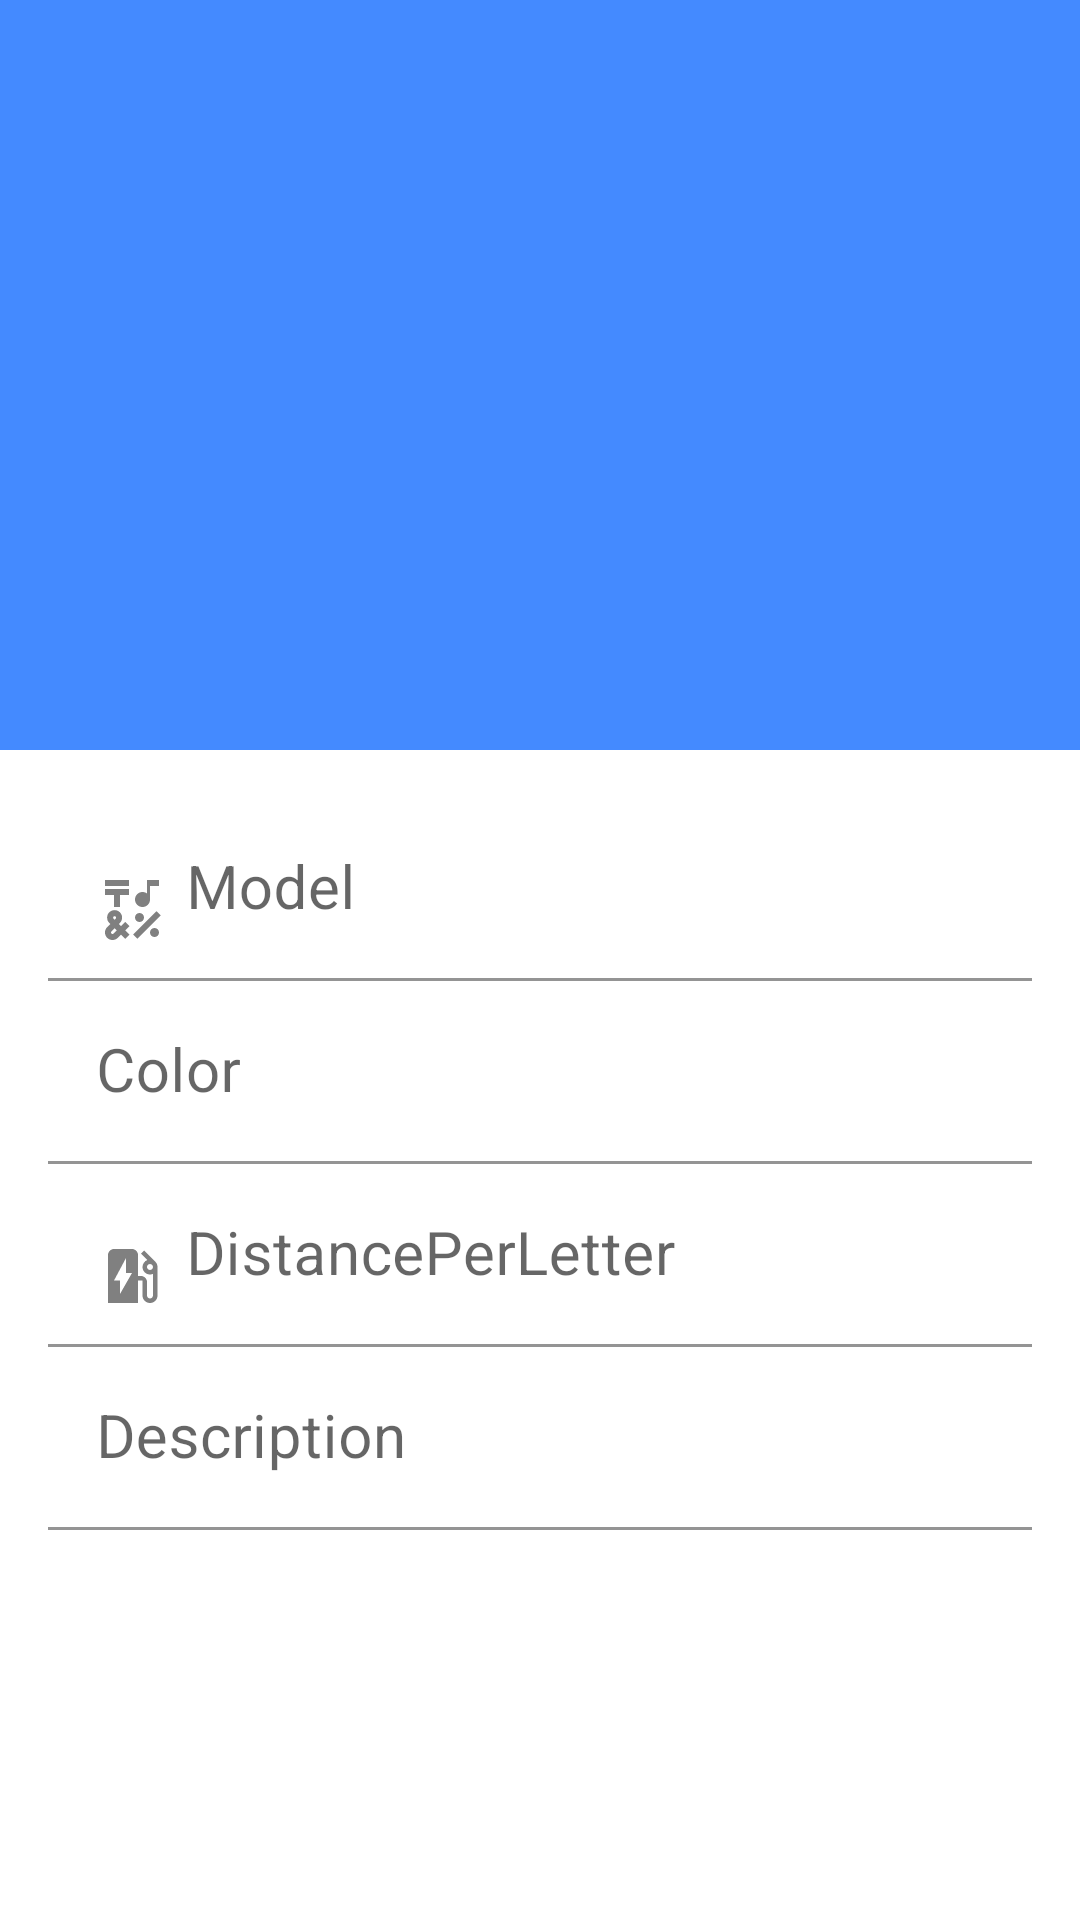

Reconstruct the res/layout file that produces this screen, plus the resources it refers to.
<!-- AndroidManifest.xml: application theme Theme.CarApp -->
<!-- res/layout/activity_veiw_car.xml -->
<?xml version="1.0" encoding="utf-8"?>
<androidx.coordinatorlayout.widget.CoordinatorLayout xmlns:android="http://schemas.android.com/apk/res/android"
    xmlns:app="http://schemas.android.com/apk/res-auto"
    xmlns:tools="http://schemas.android.com/tools"
    android:layout_width="match_parent"
    android:layout_height="match_parent"
    android:background="#00FFFFFF"
    android:fitsSystemWindows="true"
    android:orientation="vertical"
    tools:context=".VeiwCarActivity">


    <androidx.core.widget.NestedScrollView
        android:layout_width="match_parent"
        android:layout_height="match_parent"
        android:clipToPadding="true"
        app:layout_behavior="com.google.android.material.appbar.AppBarLayout$ScrollingViewBehavior">

        <LinearLayout
            android:layout_width="match_parent"
            android:layout_height="wrap_content"
            android:layout_margin="@dimen/activity_horizontel_margin"
            android:orientation="vertical">

            <com.google.android.material.textfield.TextInputLayout
                android:layout_width="match_parent"
                android:layout_height="wrap_content"
                app:errorTextColor="@color/design_default_color_error">

                <com.google.android.material.textfield.TextInputEditText
                    android:id="@+id/et_details_model"
                    android:layout_width="match_parent"
                    android:layout_height="wrap_content"
                    android:layout_weight="1"
                    android:background="#00FFFFFF"
                    android:drawableLeft="@drawable/ic_model"
                    android:drawablePadding="@dimen/ic_padding"
                    android:hint="@string/et_model_hint"
                    android:textSize="20sp"
                    android:tooltipText="Name" />

            </com.google.android.material.textfield.TextInputLayout>

            <com.google.android.material.textfield.TextInputLayout
                android:layout_width="match_parent"
                android:layout_height="wrap_content"
                app:errorTextColor="@color/design_default_color_error">

                <com.google.android.material.textfield.TextInputEditText
                    android:id="@+id/et_details_color"
                    android:layout_width="match_parent"
                    android:layout_height="wrap_content"
                    android:layout_weight="1"
                    android:background="#00FFFFFF"
                    android:drawableLeft="@drawable/ic_color"
                    android:drawablePadding="@dimen/ic_padding"
                    android:hint="@string/et_color_hint"
                    android:textSize="20sp"
                    android:tooltipText="Name" />

            </com.google.android.material.textfield.TextInputLayout>

            <com.google.android.material.textfield.TextInputLayout
                android:layout_width="match_parent"
                android:layout_height="wrap_content"
                app:errorTextColor="@color/design_default_color_error">

                <com.google.android.material.textfield.TextInputEditText
                    android:id="@+id/et_details_dpl"
                    android:layout_width="match_parent"
                    android:layout_height="wrap_content"
                    android:layout_weight="1"
                    android:background="#00FFFFFF"
                    android:drawableLeft="@drawable/ic_fuel_station"
                    android:drawablePadding="@dimen/ic_padding"
                    android:hint="@string/et_dpl_hint"
                    android:textSize="20sp"
                    android:tooltipText="Name" />

            </com.google.android.material.textfield.TextInputLayout>

            <com.google.android.material.textfield.TextInputLayout
                android:layout_width="match_parent"
                android:layout_height="wrap_content"
                app:errorTextColor="@color/design_default_color_error">

                <com.google.android.material.textfield.TextInputEditText
                    android:id="@+id/et_details_description"
                    android:layout_width="match_parent"
                    android:layout_height="wrap_content"
                    android:layout_weight="1"
                    android:background="#00FFFFFF"
                    android:drawableLeft="@drawable/ic_description"
                    android:drawablePadding="@dimen/ic_padding"
                    android:hint="@string/et_description_hint"
                    android:textSize="20sp"
                    android:tooltipText="Name" />

            </com.google.android.material.textfield.TextInputLayout>
        </LinearLayout>

    </androidx.core.widget.NestedScrollView>

    <com.google.android.material.appbar.AppBarLayout
        android:layout_width="match_parent"
        android:layout_height="250dp"
        android:fitsSystemWindows="true"
        android:theme="@style/ThemeOverlay.AppCompat.Dark.ActionBar">

        <com.google.android.material.appbar.CollapsingToolbarLayout
            android:layout_width="match_parent"
            android:layout_height="match_parent"
            android:fitsSystemWindows="true"
            android:theme="@style/ThemeOverlay.AppCompat.Dark.ActionBar"
            app:contentScrim="@color/primary"
            app:expandedTitleMarginEnd="26dp"
            app:expandedTitleMarginStart="10dp"
            app:layout_scrollFlags="scroll|exitUntilCollapsed|snap">

            <ImageView
                android:id="@+id/iv_details"
                android:layout_width="match_parent"
                android:layout_height="match_parent"
                android:fitsSystemWindows="true"
                android:scaleType="centerCrop"
                android:src="@color/accent"
                app:layout_collapseMode="parallax" />

            <androidx.appcompat.widget.Toolbar
                android:id="@+id/toolbar"
                android:layout_width="match_parent"
                android:layout_height="?actionBarSize"
                app:layout_collapseMode="pin" />

        </com.google.android.material.appbar.CollapsingToolbarLayout>

    </com.google.android.material.appbar.AppBarLayout>

</androidx.coordinatorlayout.widget.CoordinatorLayout>
<!-- resources referenced by this layout -->
<resources>
  <color name="accent">#448AFF</color>
  <color name="primary">#3F51B5</color>
  <dimen name="activity_horizontel_margin">16dp</dimen>
  <dimen name="ic_padding">6dp</dimen>
  <!-- drawable ic_fuel_station (drawable) -->
  <vector android:height="24dp" android:tint="#808080"
      android:viewportHeight="24" android:viewportWidth="24"
      android:width="24dp" xmlns:android="http://schemas.android.com/apk/res/android">
      <path android:fillColor="@android:color/white" android:pathData="M19.77,7.23l0.01,-0.01 -3.72,-3.72L15,4.56l2.11,2.11c-0.94,0.36 -1.61,1.26 -1.61,2.33 0,1.38 1.12,2.5 2.5,2.5 0.36,0 0.69,-0.08 1,-0.21v7.21c0,0.55 -0.45,1 -1,1s-1,-0.45 -1,-1V14c0,-1.1 -0.9,-2 -2,-2h-1V5c0,-1.1 -0.9,-2 -2,-2H6c-1.1,0 -2,0.9 -2,2v16h10v-7.5h1.5v5c0,1.38 1.12,2.5 2.5,2.5s2.5,-1.12 2.5,-2.5V9c0,-0.69 -0.28,-1.32 -0.73,-1.77zM18,10c-0.55,0 -1,-0.45 -1,-1s0.45,-1 1,-1 1,0.45 1,1 -0.45,1 -1,1zM8,18v-4.5H6L10,6v5h2l-4,7z"/>
  </vector>
  <!-- drawable ic_model (drawable) -->
  <vector android:height="24dp" android:tint="#808080"
      android:viewportHeight="24" android:viewportWidth="24"
      android:width="24dp" xmlns:android="http://schemas.android.com/apk/res/android">
      <path android:fillColor="@android:color/white" android:pathData="M3,2h8v2h-8z"/>
      <path android:fillColor="@android:color/white" android:pathData="M6,11l2,0l0,-4l3,0l0,-2l-8,0l0,2l3,0z"/>
      <path android:fillColor="@android:color/white" android:pathData="M12.4036,20.1819l7.7781,-7.7781l1.4142,1.4142l-7.7781,7.7781z"/>
      <path android:fillColor="@android:color/white" android:pathData="M14.5,14.5m-1.5,0a1.5,1.5 0,1 1,3 0a1.5,1.5 0,1 1,-3 0"/>
      <path android:fillColor="@android:color/white" android:pathData="M19.5,19.5m-1.5,0a1.5,1.5 0,1 1,3 0a1.5,1.5 0,1 1,-3 0"/>
      <path android:fillColor="@android:color/white" android:pathData="M15.5,11c1.38,0 2.5,-1.12 2.5,-2.5V4h3V2h-4v4.51C16.58,6.19 16.07,6 15.5,6C14.12,6 13,7.12 13,8.5C13,9.88 14.12,11 15.5,11z"/>
      <path android:fillColor="@android:color/white" android:pathData="M9.74,15.96l-1.41,1.41l-0.71,-0.71l0.35,-0.35c0.98,-0.98 0.98,-2.56 0,-3.54c-0.49,-0.49 -1.13,-0.73 -1.77,-0.73c-0.64,0 -1.28,0.24 -1.77,0.73c-0.98,0.98 -0.98,2.56 0,3.54l0.35,0.35l-1.06,1.06c-0.98,0.98 -0.98,2.56 0,3.54C4.22,21.76 4.86,22 5.5,22s1.28,-0.24 1.77,-0.73l1.06,-1.06l1.41,1.41l1.41,-1.41l-1.41,-1.41l1.41,-1.41L9.74,15.96zM5.85,14.2c0.12,-0.12 0.26,-0.15 0.35,-0.15s0.23,0.03 0.35,0.15c0.19,0.2 0.19,0.51 0,0.71l-0.35,0.35L5.85,14.9C5.66,14.71 5.66,14.39 5.85,14.2zM5.85,19.85C5.73,19.97 5.59,20 5.5,20s-0.23,-0.03 -0.35,-0.15c-0.19,-0.19 -0.19,-0.51 0,-0.71l1.06,-1.06l0.71,0.71L5.85,19.85z"/>
  </vector>
  <string name="et_color_hint">Color</string>
  <string name="et_description_hint">Description</string>
  <string name="et_dpl_hint">DistancePerLetter</string>
  <string name="et_model_hint">Model</string>
  <style name="Theme.CarApp" parent="Theme.MaterialComponents.Light.NoActionBar">
          
          <item name="colorPrimary">@color/primary</item>
          <item name="colorPrimaryVariant">@color/primary_dark</item>
          <item name="colorOnPrimary">@color/white</item>
          
          <item name="colorSecondary">@color/accent</item>
          <item name="colorSecondaryVariant">@color/primary_light</item>
          <item name="colorOnSecondary">@color/black</item>
          
          <item name="android:statusBarColor" tools:targetApi="l">?attr/colorPrimaryVariant</item>
          
      </style>
  <color name="primary_dark">#303F9F</color>
  <color name="white">#FFFFFFFF</color>
  <color name="primary_light">#C5CAE9</color>
  <color name="black">#FF000000</color>
</resources>
